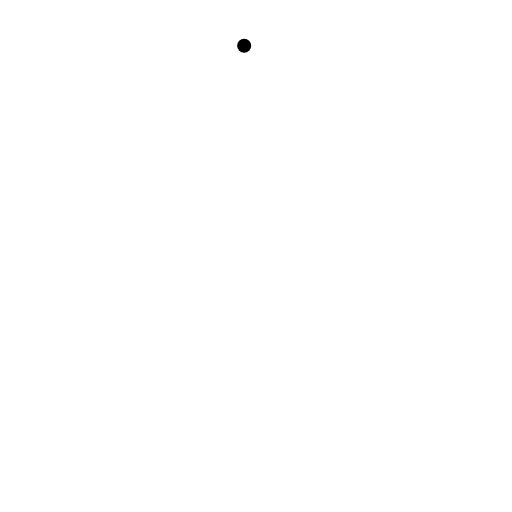
t = 0.00 s
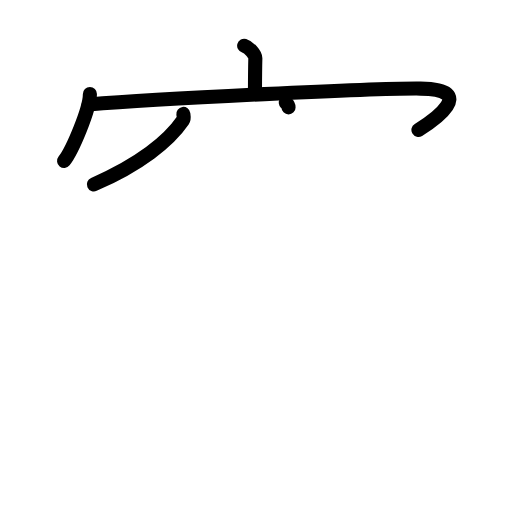
t = 4.19 s
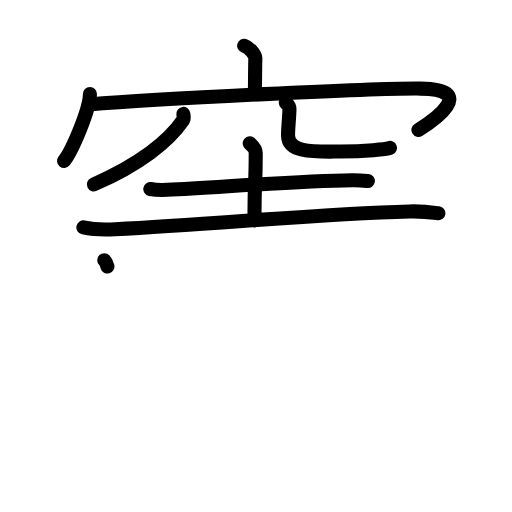
t = 8.38 s
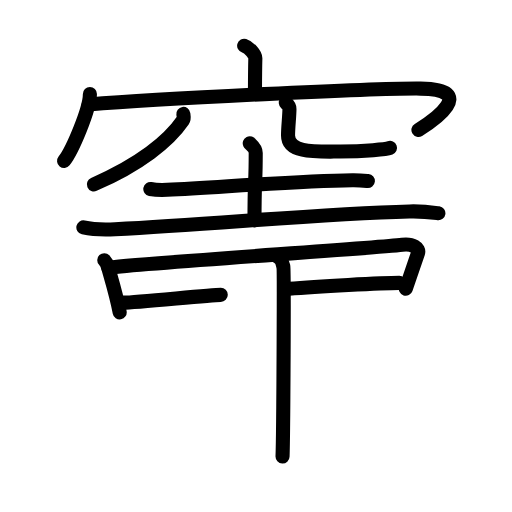
t = 12.75 s
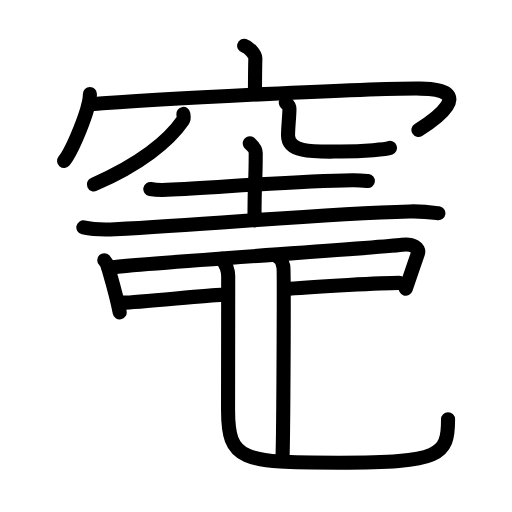
t = 13.94 s
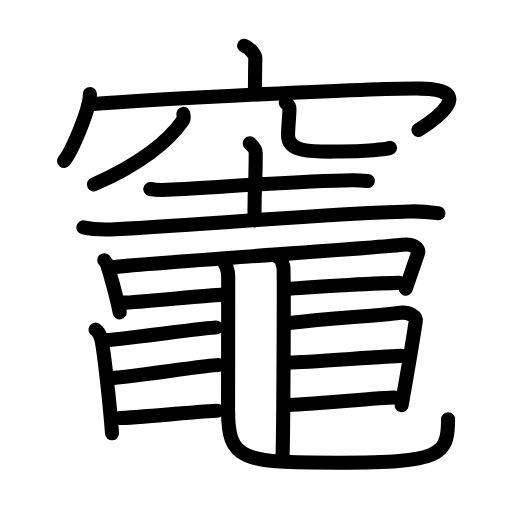
t = 21.00 s

The animated SVG that drew these frames (rendered in a browser with its animation timeline set to each time). Animation: 61 SMIL elements (animate=61); one cycle of 21.00 s.

<?xml version="1.0" encoding="UTF-8"?>
<!--
AniKanjiVG is licensed by CC-BY-SA Paul C. Sommerhoff (https://bitbucket.org/sommerhoff/anikanjivg).
AniKanjiVG uses KanjiVG which is licensed by CC-BY-SA Ulrich Apel (http://kanjivg.tagaini.net).
See also http://creativecommons.org/licenses/by-sa/3.0/
-->
<svg xmlns:kvg='http://kanjivg.tagaini.net' xmlns='http://www.w3.org/2000/svg' width='109' height='109' viewBox='0 0 109 109' style='fill:none;stroke:#000000;stroke-width:3;stroke-linecap:round;stroke-linejoin:round;' id="kvg:kanji_07ac8"><g id="kvg:07ac8" kvg:element="竈"><g id="kvg:07ac8-g1" kvg:position="top"><g id="kvg:07ac8-g2" kvg:element="穴" kvg:variant="true" kvg:radical="general"><g id="kvg:07ac8-g3" kvg:element="宀" kvg:position="top"><path id="kvg:07ac8-s1" kvg:type="㇑a" d="M51.98,9.75c0.99,0.3,2.4,1.8,2.38,2.68c-0.07,2.77-0.07,4.76-0.08,7.29"><animate attributeName="d" begin="0.0s" dur="0.5s" from="M51.98,9.75C51.98,9.75,51.98,9.75,51.98,9.75" to="M51.98,9.75c0.99,0.3,2.4,1.8,2.38,2.68" />
<animate attributeName="d" begin="0.5s" dur="0.5s" from="M51.98,9.75c0.99,0.3,2.4,1.8,2.38,2.68c0,0,0,0,0,0,0" to="M51.98,9.75c0.99,0.3,2.4,1.8,2.38,2.68c-0.07,2.77-0.07,4.76-0.08,7.29" />
</path>
<g id="kvg:07ac8-g4" kvg:element="冖"><path id="kvg:07ac8-s2" kvg:type="㇔" d="M19.14,20.01c0,3.23-3.78,12.09-5.5,14.24"><animate attributeName="d" begin="1.0s" dur="1.0s" from="M19.14,20.01C19.14,20.01,19.14,20.01,19.14,20.01" to="M19.14,20.01c0,3.23-3.78,12.09-5.5,14.24" />
<animate attributeName="d" begin="0s" dur="1.0s" from="M-100,-100" to="M-100,-100" />
</path>
<path id="kvg:07ac8-s3" kvg:type="㇖b" d="M18.87,22.24C34,21,79.95,18.75,89.54,18.86c12.41,0.14,2.63,6.91-0.46,8.8"><animate attributeName="d" begin="2.0s" dur="0.5s" from="M18.87,22.24C18.87,22.24,18.87,22.24,18.87,22.24" to="M18.87,22.24C34,21,79.95,18.75,89.54,18.86" />
<animate attributeName="d" begin="2.5s" dur="0.5s" from="M18.87,22.24C34,21,79.95,18.75,89.54,18.86c0,0,0,0,0,0,0" to="M18.87,22.24C34,21,79.95,18.75,89.54,18.86c12.41,0.14,2.63,6.91-0.46,8.8" />
<animate attributeName="d" begin="0s" dur="2.0s" from="M-100,-100" to="M-100,-100" />
</path>
</g>
</g>
<g id="kvg:07ac8-g5" kvg:element="八" kvg:variant="true" kvg:position="bottom"><path id="kvg:07ac8-s4" kvg:type="㇒" d="M39.03,24.25c0.05,0.35,0.21,0.95-0.11,1.42c-2.97,4.36-9.22,9.39-18.93,13.58"><animate attributeName="d" begin="3.0s" dur="0.5s" from="M39.03,24.25C39.03,24.25,39.03,24.25,39.03,24.25" to="M39.03,24.25c0.05,0.35,0.21,0.95-0.11,1.42" />
<animate attributeName="d" begin="3.5s" dur="0.5s" from="M39.03,24.25c0.05,0.35,0.21,0.95-0.11,1.42c0,0,0,0,0,0,0" to="M39.03,24.25c0.05,0.35,0.21,0.95-0.11,1.42c-2.97,4.36-9.22,9.39-18.93,13.58" />
<animate attributeName="d" begin="0s" dur="3.0s" from="M-100,-100" to="M-100,-100" />
</path>
<path id="kvg:07ac8-s5" kvg:type="㇟/㇏" d="M60.84,21.87c0.42,0.35,0.78,0.77,0.78,1.32c0,1.45-0.3,3.98-0.3,5.64c0,3.87,6.14,3.43,11.15,3.43c5.28,0,9.82-0.5,10.56-0.78"><animate attributeName="d" begin="4.0s" dur="0.25s" from="M60.84,21.87C60.84,21.87,60.84,21.87,60.84,21.87" to="M60.84,21.87c0.42,0.35,0.78,0.77,0.78,1.32" />
<animate attributeName="d" begin="4.25s" dur="0.25s" from="M60.84,21.87c0.42,0.35,0.78,0.77,0.78,1.32c0,0,0,0,0,0,0" to="M60.84,21.87c0.42,0.35,0.78,0.77,0.78,1.32c0,1.45-0.3,3.98-0.3,5.64" />
<animate attributeName="d" begin="4.5s" dur="0.25s" from="M60.84,21.87c0.42,0.35,0.78,0.77,0.78,1.32c0,1.45-0.3,3.98-0.3,5.64c0,0,0,0,0,0,0" to="M60.84,21.87c0.42,0.35,0.78,0.77,0.78,1.32c0,1.45-0.3,3.98-0.3,5.64c0,3.87,6.14,3.43,11.15,3.43" />
<animate attributeName="d" begin="4.75s" dur="0.25s" from="M60.84,21.87c0.42,0.35,0.78,0.77,0.78,1.32c0,1.45-0.3,3.98-0.3,5.64c0,3.87,6.14,3.43,11.15,3.43c0,0,0,0,0,0,0" to="M60.84,21.87c0.42,0.35,0.78,0.77,0.78,1.32c0,1.45-0.3,3.98-0.3,5.64c0,3.87,6.14,3.43,11.15,3.43c5.28,0,9.82-0.5,10.56-0.78" />
<animate attributeName="d" begin="0s" dur="4.0s" from="M-100,-100" to="M-100,-100" />
</path>
</g>
</g>
<g id="kvg:07ac8-g6" kvg:element="土"><path id="kvg:07ac8-s6" kvg:type="㇐" d="M32,40.23c0.94,0.18,2.66,0.23,3.59,0.18c12.05-0.61,27.32-1.89,39.44-2.05c1.56-0.02,2.5,0.09,3.28,0.17"><animate attributeName="d" begin="5.0s" dur="0.3333333333333333s" from="M32,40.23C32,40.23,32,40.23,32,40.23" to="M32,40.23c0.94,0.18,2.66,0.23,3.59,0.18" />
<animate attributeName="d" begin="5.333333333333333s" dur="0.3333333333333333s" from="M32,40.23c0.94,0.18,2.66,0.23,3.59,0.18c0,0,0,0,0,0,0" to="M32,40.23c0.94,0.18,2.66,0.23,3.59,0.18c12.05-0.61,27.32-1.89,39.44-2.05" />
<animate attributeName="d" begin="5.666666666666667s" dur="0.3333333333333333s" from="M32,40.23c0.94,0.18,2.66,0.23,3.59,0.18c12.05-0.61,27.32-1.89,39.44-2.05c0,0,0,0,0,0,0" to="M32,40.23c0.94,0.18,2.66,0.23,3.59,0.18c12.05-0.61,27.32-1.89,39.44-2.05c1.56-0.02,2.5,0.09,3.28,0.17" />
<animate attributeName="d" begin="0s" dur="5.0s" from="M-100,-100" to="M-100,-100" />
</path>
<path id="kvg:07ac8-s7" kvg:type="㇑a" d="M53.17,30.5c0.09,0.18,1.27,0.92,1.27,2.06c0,7.28-0.26,4.73-0.26,14.35"><animate attributeName="d" begin="6.0s" dur="0.5s" from="M53.17,30.5C53.17,30.5,53.17,30.5,53.17,30.5" to="M53.17,30.5c0.09,0.18,1.27,0.92,1.27,2.06" />
<animate attributeName="d" begin="6.5s" dur="0.5s" from="M53.17,30.5c0.09,0.18,1.27,0.92,1.27,2.06c0,0,0,0,0,0,0" to="M53.17,30.5c0.09,0.18,1.27,0.92,1.27,2.06c0,7.28-0.26,4.73-0.26,14.35" />
<animate attributeName="d" begin="0s" dur="6.0s" from="M-100,-100" to="M-100,-100" />
</path>
<path id="kvg:07ac8-s8" kvg:type="㇐" d="M17.75,48.41c1.76,0.39,4.99,0.48,6.75,0.39c21.8-1.1,43.18-3.28,62.67-3.79c2.93-0.08,4.7,0.19,6.16,0.39"><animate attributeName="d" begin="7.0s" dur="0.3333333333333333s" from="M17.75,48.41C17.75,48.41,17.75,48.41,17.75,48.41" to="M17.75,48.41c1.76,0.39,4.99,0.48,6.75,0.39" />
<animate attributeName="d" begin="7.333333333333333s" dur="0.3333333333333333s" from="M17.75,48.41c1.76,0.39,4.99,0.48,6.75,0.39c0,0,0,0,0,0,0" to="M17.75,48.41c1.76,0.39,4.99,0.48,6.75,0.39c21.8-1.1,43.18-3.28,62.67-3.79" />
<animate attributeName="d" begin="7.666666666666667s" dur="0.3333333333333333s" from="M17.75,48.41c1.76,0.39,4.99,0.48,6.75,0.39c21.8-1.1,43.18-3.28,62.67-3.79c0,0,0,0,0,0,0" to="M17.75,48.41c1.76,0.39,4.99,0.48,6.75,0.39c21.8-1.1,43.18-3.28,62.67-3.79c2.93-0.08,4.7,0.19,6.16,0.39" />
<animate attributeName="d" begin="0s" dur="7.0s" from="M-100,-100" to="M-100,-100" />
</path>
</g>
</g>
<g id="kvg:07ac8-g7" kvg:element="黽" kvg:position="bottom"><path id="kvg:07ac8-s9" kvg:type="㇑" d="M22.2,55.39c0.61,0.63,0.67,1.01,0.89,1.79c0.75,2.65,1.73,5.85,2.39,9.32"><animate attributeName="d" begin="8.0s" dur="0.5s" from="M22.2,55.39C22.2,55.39,22.2,55.39,22.2,55.39" to="M22.2,55.39c0.61,0.63,0.67,1.01,0.89,1.79" />
<animate attributeName="d" begin="8.5s" dur="0.5s" from="M22.2,55.39c0.61,0.63,0.67,1.01,0.89,1.79c0,0,0,0,0,0,0" to="M22.2,55.39c0.61,0.63,0.67,1.01,0.89,1.79c0.75,2.65,1.73,5.85,2.39,9.32" />
<animate attributeName="d" begin="0s" dur="8.0s" from="M-100,-100" to="M-100,-100" />
</path>
<path id="kvg:07ac8-s10" kvg:type="㇕" d="M23.04,56.99c9.92-1.16,56.29-4.11,62.58-4.88c2.31-0.29,3.71,0.75,3.38,1.73c-1.35,4.01-1.66,4.81-2.61,7.63"><animate attributeName="d" begin="9.0s" dur="0.3333333333333333s" from="M23.04,56.99C23.04,56.99,23.04,56.99,23.04,56.99" to="M23.04,56.99c9.92-1.16,56.29-4.11,62.58-4.88" />
<animate attributeName="d" begin="9.333333333333334s" dur="0.3333333333333333s" from="M23.04,56.99c9.92-1.16,56.29-4.11,62.58-4.88c0,0,0,0,0,0,0" to="M23.04,56.99c9.92-1.16,56.29-4.11,62.58-4.88c2.31-0.29,3.71,0.75,3.38,1.73" />
<animate attributeName="d" begin="9.666666666666666s" dur="0.3333333333333333s" from="M23.04,56.99c9.92-1.16,56.29-4.11,62.58-4.88c2.31-0.29,3.71,0.75,3.38,1.73c0,0,0,0,0,0,0" to="M23.04,56.99c9.92-1.16,56.29-4.11,62.58-4.88c2.31-0.29,3.71,0.75,3.38,1.73c-1.35,4.01-1.66,4.81-2.61,7.63" />
<animate attributeName="d" begin="0s" dur="9.0s" from="M-100,-100" to="M-100,-100" />
</path>
<path id="kvg:07ac8-s11" kvg:type="㇐" d="M26.25,64.43c2.96,0,18.32-1.66,20.75-1.66"><animate attributeName="d" begin="10.0s" dur="1.0s" from="M26.25,64.43C26.25,64.43,26.25,64.43,26.25,64.43" to="M26.25,64.43c2.96,0,18.32-1.66,20.75-1.66" />
<animate attributeName="d" begin="0s" dur="10.0s" from="M-100,-100" to="M-100,-100" />
</path>
<path id="kvg:07ac8-s12" kvg:type="㇐" d="M61.5,61.47c5.95-0.5,19.93-1.25,23.5-1.25"><animate attributeName="d" begin="11.0s" dur="1.0s" from="M61.5,61.47C61.5,61.47,61.5,61.47,61.5,61.47" to="M61.5,61.47c5.95-0.5,19.93-1.25,23.5-1.25" />
<animate attributeName="d" begin="0s" dur="11.0s" from="M-100,-100" to="M-100,-100" />
</path>
<path id="kvg:07ac8-s13" kvg:type="㇑" d="M59.14,54.7c 0.88,0.38 1.01,1.33 1.19,2.09 0.18,0.76 0,35.654531 -0.18,40.404531"><animate attributeName="d" begin="12.0s" dur="1.0s" from="M59.14,54.7C59.14,54.7,59.14,54.7,59.14,54.7" to="M59.14,54.7c 0.88,0.38 1.01,1.33 1.19,2.09 0.18,0.76 0,35.654531 -0.18,40.404531" />
<animate attributeName="d" begin="0s" dur="12.0s" from="M-100,-100" to="M-100,-100" />
</path>
<path id="kvg:07ac8-s14" kvg:type="㇟" d="M47.24,55.09c0.72,0.99,1.34,2.16,1.34,3.68c0,10.37-0.03,23.83-0.03,28.47c0,10.82,2.84,11.26,23.56,11.26c21.68,0,23.28-1.48,23.28-9.26"><animate attributeName="d" begin="13.0s" dur="0.25s" from="M47.24,55.09C47.24,55.09,47.24,55.09,47.24,55.09" to="M47.24,55.09c0.72,0.99,1.34,2.16,1.34,3.68" />
<animate attributeName="d" begin="13.25s" dur="0.25s" from="M47.24,55.09c0.72,0.99,1.34,2.16,1.34,3.68c0,0,0,0,0,0,0" to="M47.24,55.09c0.72,0.99,1.34,2.16,1.34,3.68c0,10.37-0.03,23.83-0.03,28.47" />
<animate attributeName="d" begin="13.5s" dur="0.25s" from="M47.24,55.09c0.72,0.99,1.34,2.16,1.34,3.68c0,10.37-0.03,23.83-0.03,28.47c0,0,0,0,0,0,0" to="M47.24,55.09c0.72,0.99,1.34,2.16,1.34,3.68c0,10.37-0.03,23.83-0.03,28.47c0,10.82,2.84,11.26,23.56,11.26" />
<animate attributeName="d" begin="13.75s" dur="0.25s" from="M47.24,55.09c0.72,0.99,1.34,2.16,1.34,3.68c0,10.37-0.03,23.83-0.03,28.47c0,10.82,2.84,11.26,23.56,11.26c0,0,0,0,0,0,0" to="M47.24,55.09c0.72,0.99,1.34,2.16,1.34,3.68c0,10.37-0.03,23.83-0.03,28.47c0,10.82,2.84,11.26,23.56,11.26c21.68,0,23.28-1.48,23.28-9.26" />
<animate attributeName="d" begin="0s" dur="13.0s" from="M-100,-100" to="M-100,-100" />
</path>
<path id="kvg:07ac8-s15" kvg:type="㇐" d="M21.75,72.47c2.75,0,22-2.75,24.25-2.75"><animate attributeName="d" begin="14.0s" dur="1.0s" from="M21.75,72.47C21.75,72.47,21.75,72.47,21.75,72.47" to="M21.75,72.47c2.75,0,22-2.75,24.25-2.75" />
<animate attributeName="d" begin="0s" dur="14.0s" from="M-100,-100" to="M-100,-100" />
</path>
<path id="kvg:07ac8-s16" kvg:type="㇑" d="M20.34,70.18c0.78,0.42,1.22,1.87,1.37,2.7c0.44,2.48,1.55,11.75,2.14,19.37"><animate attributeName="d" begin="15.0s" dur="0.5s" from="M20.34,70.18C20.34,70.18,20.34,70.18,20.34,70.18" to="M20.34,70.18c0.78,0.42,1.22,1.87,1.37,2.7" />
<animate attributeName="d" begin="15.5s" dur="0.5s" from="M20.34,70.18c0.78,0.42,1.22,1.87,1.37,2.7c0,0,0,0,0,0,0" to="M20.34,70.18c0.78,0.42,1.22,1.87,1.37,2.7c0.44,2.48,1.55,11.75,2.14,19.37" />
<animate attributeName="d" begin="0s" dur="15.0s" from="M-100,-100" to="M-100,-100" />
</path>
<path id="kvg:07ac8-s17" kvg:type="㇐" d="M23.75,80.47c2.75,0,20.5-2.75,22.75-2.75"><animate attributeName="d" begin="16.0s" dur="1.0s" from="M23.75,80.47C23.75,80.47,23.75,80.47,23.75,80.47" to="M23.75,80.47c2.75,0,20.5-2.75,22.75-2.75" />
<animate attributeName="d" begin="0s" dur="16.0s" from="M-100,-100" to="M-100,-100" />
</path>
<path id="kvg:07ac8-s18" kvg:type="㇐" d="M25.5,89c2.75,0,18.5-1.55,20.75-1.55"><animate attributeName="d" begin="17.0s" dur="1.0s" from="M25.5,89C25.5,89,25.5,89,25.5,89" to="M25.5,89c2.75,0,18.5-1.55,20.75-1.55" />
<animate attributeName="d" begin="0s" dur="17.0s" from="M-100,-100" to="M-100,-100" />
</path>
<path id="kvg:07ac8-s19" kvg:type="㇕" d="M61.04,68.8c10.89-1.24,16.84-1.37,23.75-2.19c2.54-0.3,3.88,0.77,3.71,1.85c-0.89,5.78-1.97,12-3,17.8"><animate attributeName="d" begin="18.0s" dur="0.3333333333333333s" from="M61.04,68.8C61.04,68.8,61.04,68.8,61.04,68.8" to="M61.04,68.8c10.89-1.24,16.84-1.37,23.75-2.19" />
<animate attributeName="d" begin="18.333333333333332s" dur="0.3333333333333333s" from="M61.04,68.8c10.89-1.24,16.84-1.37,23.75-2.19c0,0,0,0,0,0,0" to="M61.04,68.8c10.89-1.24,16.84-1.37,23.75-2.19c2.54-0.3,3.88,0.77,3.71,1.85" />
<animate attributeName="d" begin="18.666666666666668s" dur="0.3333333333333333s" from="M61.04,68.8c10.89-1.24,16.84-1.37,23.75-2.19c2.54-0.3,3.88,0.77,3.71,1.85c0,0,0,0,0,0,0" to="M61.04,68.8c10.89-1.24,16.84-1.37,23.75-2.19c2.54-0.3,3.88,0.77,3.71,1.85c-0.89,5.78-1.97,12-3,17.8" />
<animate attributeName="d" begin="0s" dur="18.0s" from="M-100,-100" to="M-100,-100" />
</path>
<path id="kvg:07ac8-s20" kvg:type="㇐" d="M61.75,77.18c3,0,21.29-1.42,23.75-1.42"><animate attributeName="d" begin="19.0s" dur="1.0s" from="M61.75,77.18C61.75,77.18,61.75,77.18,61.75,77.18" to="M61.75,77.18c3,0,21.29-1.42,23.75-1.42" />
<animate attributeName="d" begin="0s" dur="19.0s" from="M-100,-100" to="M-100,-100" />
</path>
<path id="kvg:07ac8-s21" kvg:type="㇐" d="M61,86.21c3.29,0,20.31-1.59,23-1.59"><animate attributeName="d" begin="20.0s" dur="1.0s" from="M61,86.21C61,86.21,61,86.21,61,86.21" to="M61,86.21c3.29,0,20.31-1.59,23-1.59" />
<animate attributeName="d" begin="0s" dur="20.0s" from="M-100,-100" to="M-100,-100" />
</path>
</g>
</g>
</svg>
